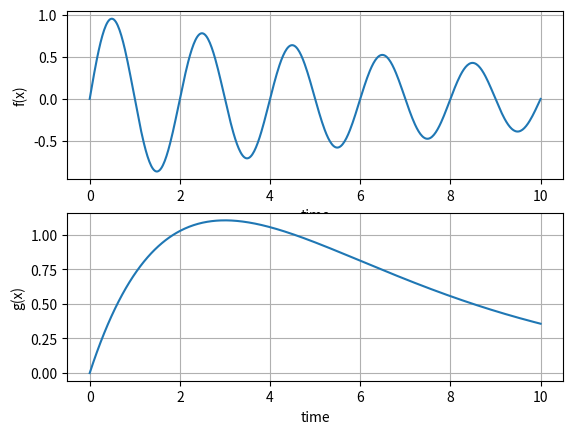
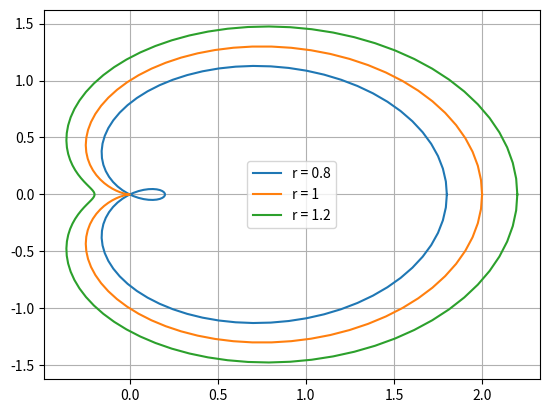

Here is the Python script that generated these plots, in order:
import numpy as np
import matplotlib.pyplot as plt
x = np.linspace(0,10,500)
f = np.exp(-x/10)*np.sin(np.pi * x)
g = x * np.exp(-x/3)
plt.figure()
plt.subplot(2,1,1)
plt.xlabel('time')
plt.ylabel('f(x)')
plt.plot(x,f)
plt.grid()
plt.subplot(2,1,2)
plt.xlabel('time')
plt.ylabel('g(x)')
plt.plot(x,g)
plt.grid()
plt.show()

theta = np.linspace(0,2 * np.pi, 100)
r1 = 0.8 + np.cos(theta)
r2 = 1   + np.cos(theta)
r3 = 1.2 + np.cos(theta)
x1 = r1 * np.cos(theta)
x2 = r2 * np.cos(theta)
x3 = r3 * np.cos(theta)
y1 = r1 * np.sin(theta)
y2 = r2 * np.sin(theta)
y3 = r3 * np.sin(theta)
plt.figure()
plt.legend(['r = 0.8','r = 1.2'])
plt.plot(x1,y1)
plt.plot(x2,y2)
plt.plot(x3,y3)
plt.legend(['r = 0.8','r = 1','r = 1.2'])
plt.grid()
plt.show()
